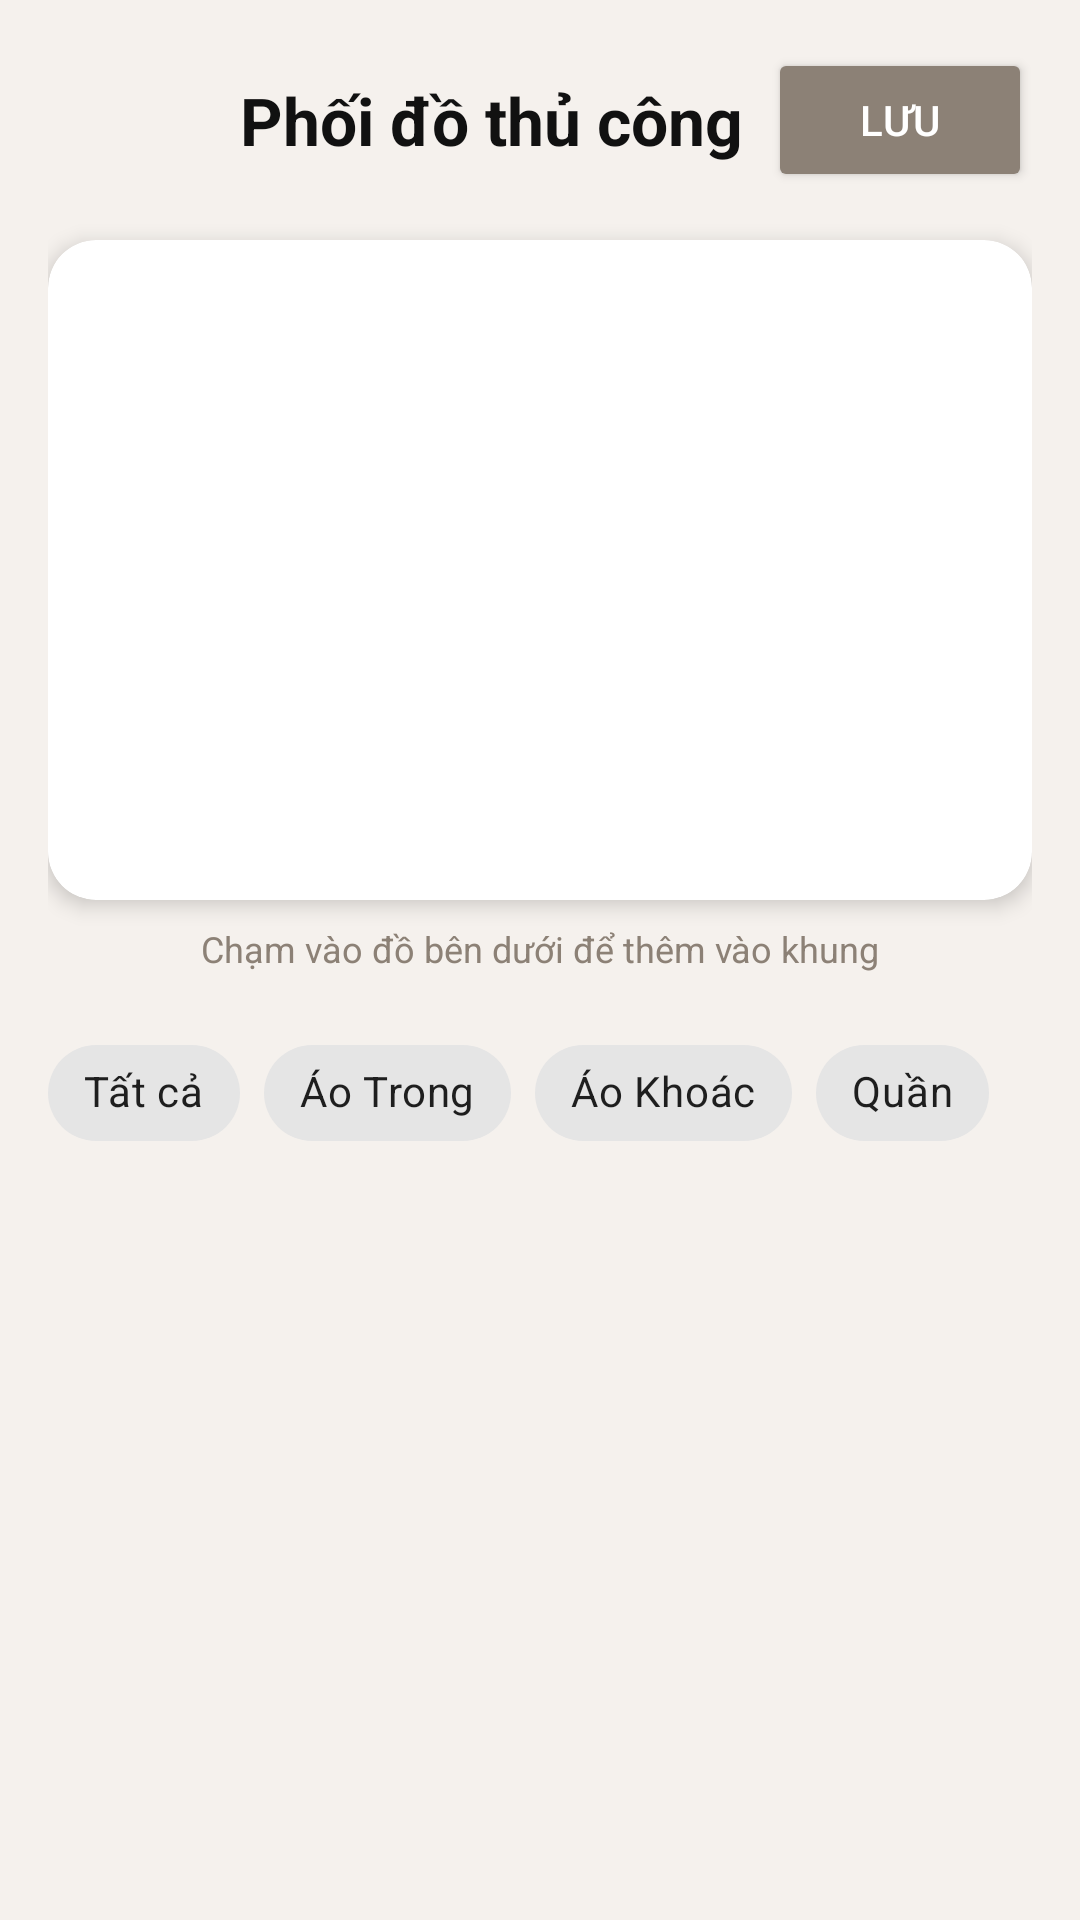

Android layout source for this screen:
<!-- AndroidManifest.xml: application theme Base.Theme.OutfitCoordination -->
<!-- res/layout/fragment_manual_coordinate.xml -->
<?xml version="1.0" encoding="utf-8"?>
<LinearLayout xmlns:android="http://schemas.android.com/apk/res/android"
    xmlns:app="http://schemas.android.com/apk/res-auto"
    android:layout_width="match_parent"
    android:layout_height="match_parent"
    android:background="#F5F1ED"
    android:orientation="vertical"
    android:padding="16dp">

    <LinearLayout
        android:layout_width="match_parent"
        android:layout_height="wrap_content"
        android:gravity="center_vertical"
        android:orientation="horizontal">

        <ImageButton
            android:id="@+id/btnBack"
            android:layout_width="48dp"
            android:layout_height="48dp"
            android:background="?attr/selectableItemBackgroundBorderless"
            android:src="@drawable/ic_back" /> <TextView
        android:layout_width="0dp"
        android:layout_height="wrap_content"
        android:layout_weight="1"
        android:text="Phối đồ thủ công"
        android:textColor="#111111"
        android:textSize="22sp"
        android:textStyle="bold"
        android:layout_marginStart="16dp"/>

        <Button
            android:id="@+id/btnCreateOutfit"
            android:layout_width="wrap_content"
            android:layout_height="wrap_content"
            android:text="Lưu"
            android:backgroundTint="#8C8176"
            android:textColor="@color/white"/>
    </LinearLayout>

    <com.google.android.material.card.MaterialCardView
        android:layout_width="match_parent"
        android:layout_height="220dp"
        android:layout_marginTop="16dp"
        app:cardBackgroundColor="@color/white"
        app:cardCornerRadius="16dp"
        app:cardElevation="4dp">

        <LinearLayout
            android:layout_width="match_parent"
            android:layout_height="match_parent"
            android:orientation="horizontal"
            android:padding="8dp"
            android:weightSum="3">

            <ImageView
                android:id="@+id/imgCanvasAoTrong"
                android:layout_width="0dp"
                android:layout_height="match_parent"
                android:layout_weight="1"
                android:scaleType="centerInside"
                android:src="@drawable/ic_add" /> <ImageView
            android:id="@+id/imgCanvasAoKhoac"
            android:layout_width="0dp"
            android:layout_height="match_parent"
            android:layout_weight="1"
            android:scaleType="centerInside"
            android:src="@drawable/ic_add" />

            <ImageView
                android:id="@+id/imgCanvasQuan"
                android:layout_width="0dp"
                android:layout_height="match_parent"
                android:layout_weight="1"
                android:scaleType="centerInside"
                android:src="@drawable/ic_add" />
        </LinearLayout>
    </com.google.android.material.card.MaterialCardView>

    <TextView
        android:layout_width="match_parent"
        android:layout_height="wrap_content"
        android:text="Chạm vào đồ bên dưới để thêm vào khung"
        android:textAlignment="center"
        android:layout_marginTop="8dp"
        android:textColor="#8C8176"
        android:textSize="12sp"/>

    <HorizontalScrollView
        android:layout_width="match_parent"
        android:layout_height="wrap_content"
        android:layout_marginTop="16dp"
        android:scrollbars="none">

        <com.google.android.material.chip.ChipGroup
            android:id="@+id/chipGroup"
            android:layout_width="wrap_content"
            android:layout_height="wrap_content"
            app:singleSelection="true">
            <com.google.android.material.chip.Chip
                android:id="@+id/chipAll"
                android:layout_width="wrap_content"
                android:layout_height="wrap_content"
                android:text="Tất cả" />
            <com.google.android.material.chip.Chip
                android:id="@+id/chipAoTrong"
                android:layout_width="wrap_content"
                android:layout_height="wrap_content"
                android:text="Áo Trong" />
            <com.google.android.material.chip.Chip
                android:id="@+id/chipAoKhoac"
                android:layout_width="wrap_content"
                android:layout_height="wrap_content"
                android:text="Áo Khoác" />
            <com.google.android.material.chip.Chip
                android:id="@+id/chipQuan"
                android:layout_width="wrap_content"
                android:layout_height="wrap_content"
                android:text="Quần" />
        </com.google.android.material.chip.ChipGroup>
    </HorizontalScrollView>

    <androidx.recyclerview.widget.RecyclerView
        android:id="@+id/rvClothesSelect"
        android:layout_width="match_parent"
        android:layout_height="0dp"
        android:layout_weight="1"
        android:layout_marginTop="8dp"
        app:layoutManager="androidx.recyclerview.widget.GridLayoutManager"
        app:spanCount="2" />

</LinearLayout>
<!-- resources referenced by this layout -->
<resources>
  <color name="white">#FFFFFF</color>
  <style name="Base.Theme.OutfitCoordination" parent="Theme.MaterialComponents.Light.NoActionBar">
          <item name="colorPrimary">@color/primary_brown</item>
          <item name="colorPrimaryVariant">@color/primary_brown_dark</item>
          <item name="colorOnPrimary">@color/white</item>
          <item name="colorSecondary">@color/primary_brown</item>
          <item name="android:statusBarColor">@color/white</item>
          <item name="android:windowLightStatusBar">true</item>
      </style>
  <color name="primary_brown">#8B7355</color>
  <color name="primary_brown_dark">#6D5A44</color>
</resources>
